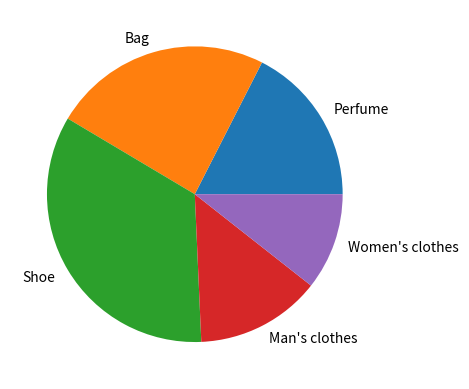

Write the Python code that produced this figure.
import pandas as pd
import matplotlib.pyplot as plt

my_df = { "sales" : [25550.49,35000.50,50020.85,
                     20000.00,15490.75],
          "cost" : [400,500,800,350,550]}
my_index = ["Perfume","Bag","Shoe","Man's clothes","Women's clothes"]
my_explode = [0.3,0,0,0,0]
my_colors = ["pink","orange","red","green","blue"]

df = pd.DataFrame(my_df,index=my_index)
plt.pie(df["sales"],labels=my_index)
plt.show()